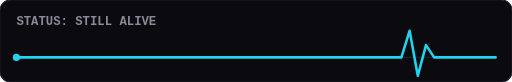
t = 0.00 s
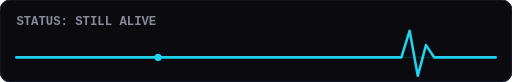
t = 0.60 s
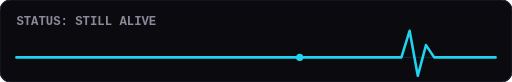
t = 1.20 s
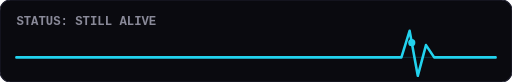
t = 1.80 s

The animated SVG that drew these frames (rendered in a browser with its animation timeline set to each time). Animation: 1 SMIL element (animateMotion=1); one cycle of 2.40 s, repeats indefinitely.

<svg width="500" height="80" viewBox="0 0 500 80" xmlns="http://www.w3.org/2000/svg">
  <rect width="500" height="80" rx="10" fill="#0a0a0f" stroke="#1f1f2e" stroke-width="1"/>

  <text x="16" y="24" font-family="Consolas, 'Cascadia Code', monospace" font-size="12" font-weight="600" fill="#8a8a99">STATUS: STILL ALIVE</text>

  <!-- flat baseline -->
  <line x1="16" y1="56" x2="484" y2="56" stroke="#22d3ee" stroke-width="1" opacity="0.15"/>

  <!-- ekg trace, always fully visible -->
  <path d="M 16,56 L 380,56 L 392,56 L 400,30 L 408,74 L 416,44 L 424,56 L 484,56"
        fill="none" stroke="#22d3ee" stroke-width="2.5" stroke-linecap="round" stroke-linejoin="round"/>

  <!-- soft glow dot pulsing along the trace -->
  <circle r="3.5" fill="#22d3ee">
    <animateMotion dur="2.4s" repeatCount="indefinite"
      path="M 16,56 L 380,56 L 392,56 L 400,30 L 408,74 L 416,44 L 424,56 L 484,56"/>
  </circle>
</svg>
